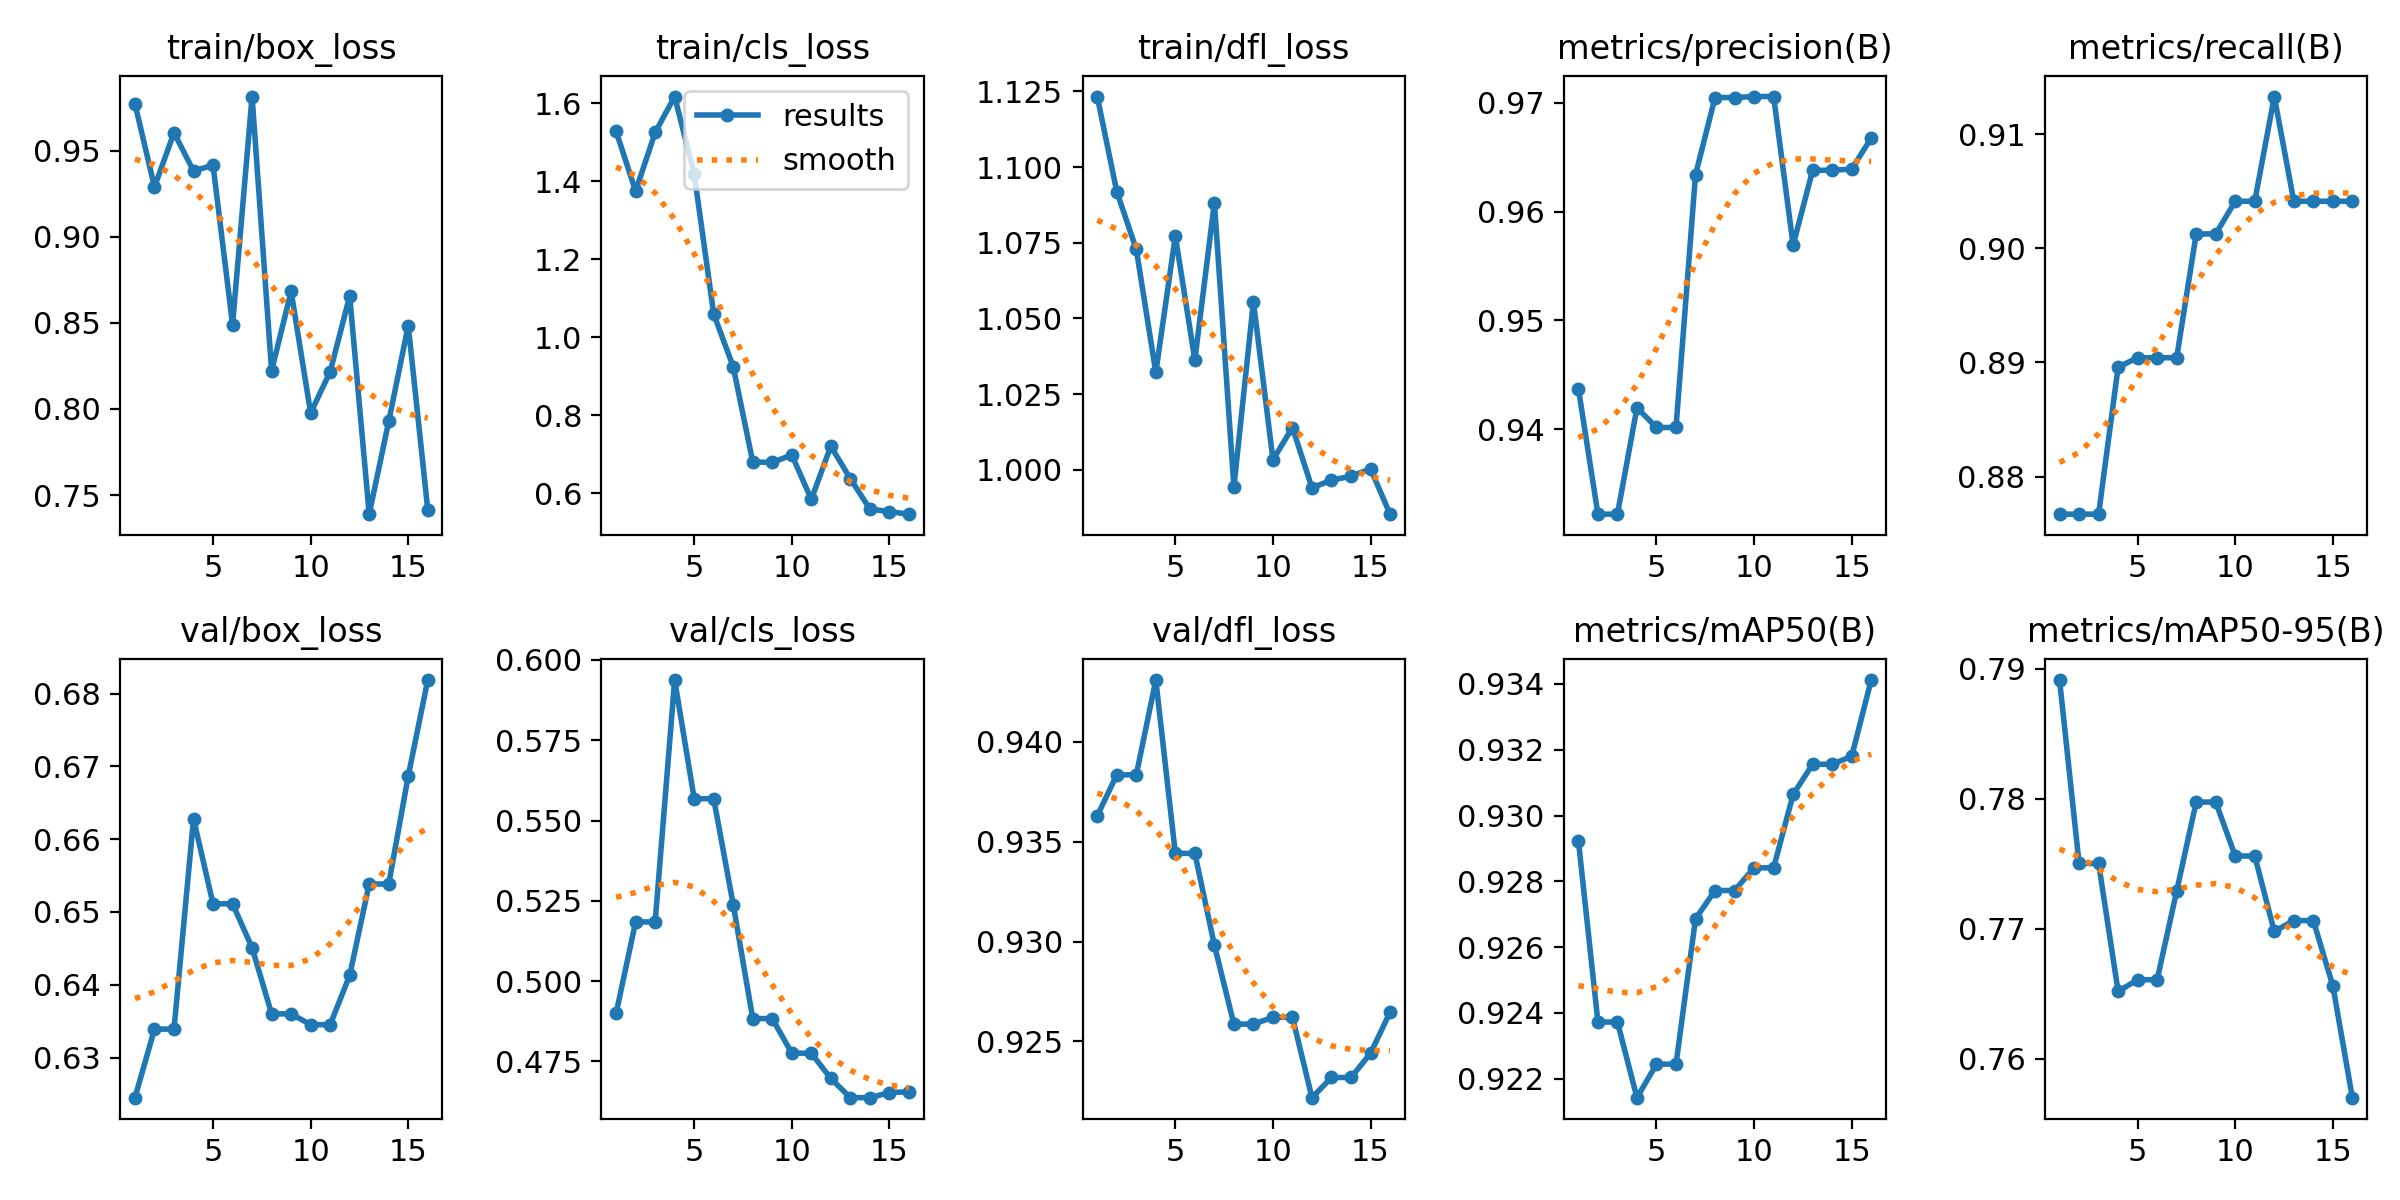

Data behind this chart, as committed beside it:
epoch, time, train/box_loss, train/cls_loss, train/dfl_loss, metrics/precision(B), metrics/recall(B), metrics/mAP50(B), metrics/mAP50-95(B), val/box_loss, val/cls_loss, val/dfl_loss, lr/pg0, lr/pg1, lr/pg2
1, 1.794, 0.9773, 1.528, 1.123, 0.9437, 0.8767, 0.9292, 0.7891, 0.6245, 0.4899, 0.9363, 2.66667e-05, 2.66667e-05, 0.07336
2, 2.62, 0.929, 1.374, 1.092, 0.9322, 0.8767, 0.9237, 0.775, 0.6339, 0.5184, 0.9383, 5.802e-05, 5.802e-05, 0.04006
3, 3.441, 0.9605, 1.525, 1.073, 0.9322, 0.8767, 0.9237, 0.775, 0.6339, 0.5184, 0.9383, 8.71733e-05, 8.71733e-05, 0.006754
4, 4.215, 0.9382, 1.617, 1.032, 0.942, 0.8896, 0.9214, 0.7652, 0.6628, 0.5938, 0.9431, 9.01e-05, 9.01e-05, 9.01e-05
5, 5.034, 0.9416, 1.418, 1.077, 0.9402, 0.8904, 0.9224, 0.7661, 0.6511, 0.5568, 0.9344, 8.68e-05, 8.68e-05, 8.68e-05
6, 5.783, 0.849, 1.059, 1.036, 0.9402, 0.8904, 0.9224, 0.7661, 0.6511, 0.5568, 0.9344, 8.35e-05, 8.35e-05, 8.35e-05
7, 6.784, 0.9815, 0.9239, 1.088, 0.9634, 0.8904, 0.9269, 0.7729, 0.6451, 0.5238, 0.9298, 8.02e-05, 8.02e-05, 8.02e-05
8, 8.036, 0.8222, 0.68, 0.9943, 0.9705, 0.9012, 0.9277, 0.7798, 0.636, 0.4883, 0.9259, 7.69e-05, 7.69e-05, 7.69e-05
9, 9.182, 0.8683, 0.6785, 1.055, 0.9705, 0.9012, 0.9277, 0.7798, 0.636, 0.4883, 0.9259, 7.36e-05, 7.36e-05, 7.36e-05
10, 10.22, 0.7976, 0.698, 1.003, 0.9706, 0.9041, 0.9284, 0.7756, 0.6345, 0.4775, 0.9262, 7.03e-05, 7.03e-05, 7.03e-05
11, 10.99, 0.8216, 0.5841, 1.014, 0.9706, 0.9041, 0.9284, 0.7756, 0.6345, 0.4775, 0.9262, 6.7e-05, 6.7e-05, 6.7e-05
12, 11.75, 0.8656, 0.7204, 0.994, 0.9569, 0.9133, 0.9306, 0.7698, 0.6413, 0.4697, 0.9222, 6.37e-05, 6.37e-05, 6.37e-05
13, 12.54, 0.7389, 0.6369, 0.9966, 0.9638, 0.9041, 0.9316, 0.7706, 0.6538, 0.4637, 0.9232, 6.04e-05, 6.04e-05, 6.04e-05
14, 13.32, 0.7928, 0.5594, 0.9979, 0.9638, 0.9041, 0.9316, 0.7706, 0.6538, 0.4637, 0.9232, 5.71e-05, 5.71e-05, 5.71e-05
15, 14.08, 0.8484, 0.5525, 1, 0.9639, 0.9041, 0.9318, 0.7656, 0.6687, 0.4652, 0.9244, 5.38e-05, 5.38e-05, 5.38e-05
16, 14.91, 0.7415, 0.5461, 0.9853, 0.9668, 0.9041, 0.9341, 0.757, 0.6819, 0.4655, 0.9265, 5.05e-05, 5.05e-05, 5.05e-05
